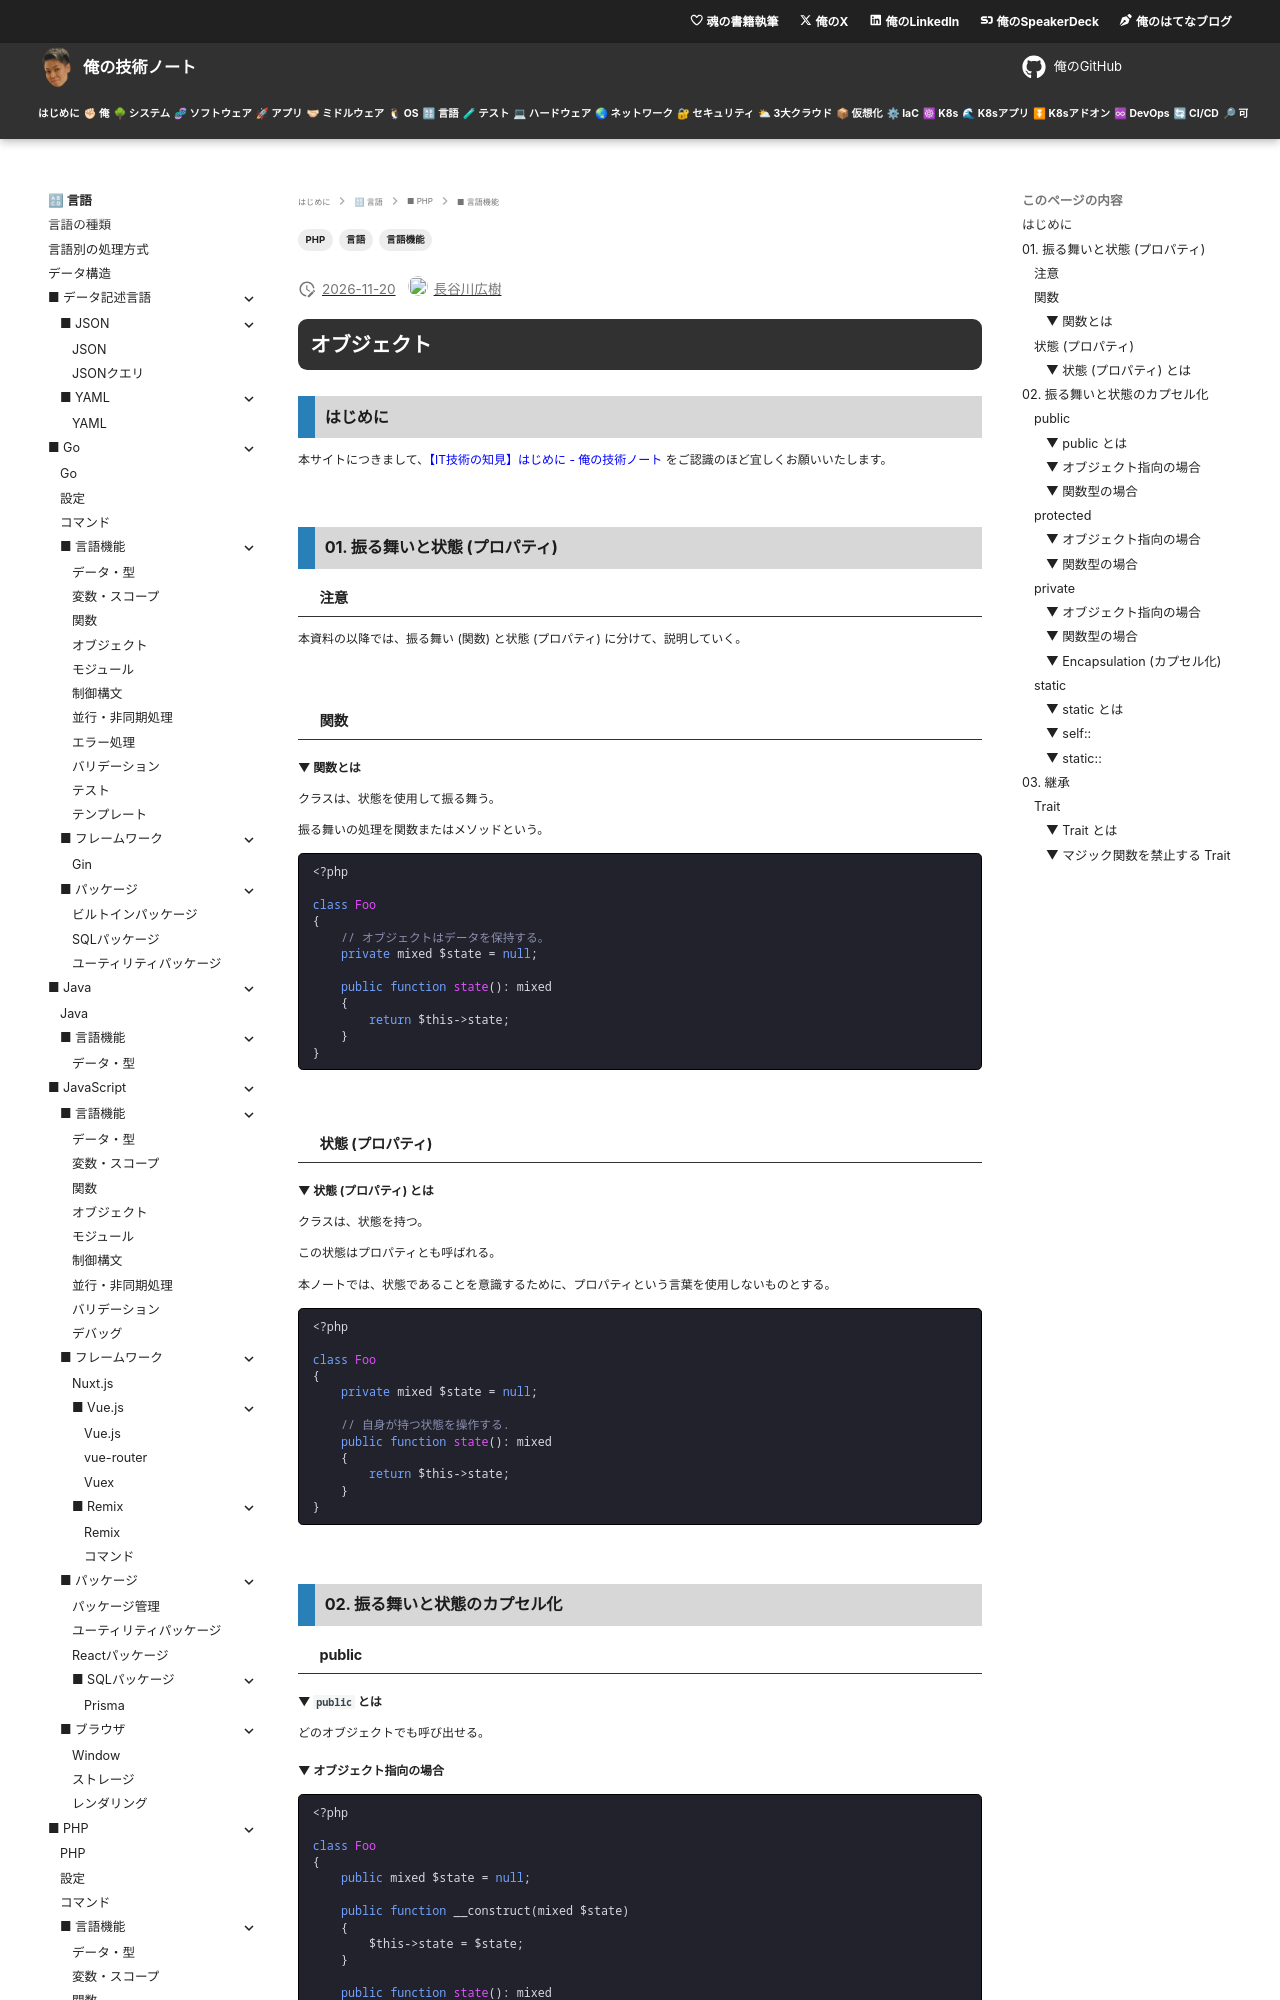

repository: hiroki-it/tech-notebook · page: language/language_php_feature_object.html · generator: mkdocs

---
title: 【IT技術の知見】オブジェクト
description: オブジェクトの知見を記録しています。
tags:
  - "言語"
  - "PHP"
  - "言語機能"
---

# オブジェクト

## はじめに

本サイトにつきまして、[【IT技術の知見】はじめに - 俺の技術ノート](https://hiroki-it.github.io/tech-notebook/) をご認識のほど宜しくお願いいたします。

<br>

## 01. 振る舞いと状態 (プロパティ)

### 注意

本資料の以降では、振る舞い (関数) と状態 (プロパティ) に分けて、説明していく。

<br>

### 関数

#### ▼ 関数とは

クラスは、状態を使用して振る舞う。

振る舞いの処理を関数またはメソッドという。

```injectablephp
<?php

class Foo
{
    // オブジェクトはデータを保持する。
    private mixed $state = null;

    public function state(): mixed
    {
        return $this->state;
    }
}
```

<br>

### 状態 (プロパティ)

#### ▼ 状態 (プロパティ) とは

クラスは、状態を持つ。

この状態はプロパティとも呼ばれる。

本ノートでは、状態であることを意識するために、プロパティという言葉を使用しないものとする。

```injectablephp
<?php

class Foo
{
    private mixed $state = null;

    // 自身が持つ状態を操作する.
    public function state(): mixed
    {
        return $this->state;
    }
}
```

<br>

## 02. 振る舞いと状態のカプセル化

### public

#### ▼ `public` とは

どのオブジェクトでも呼び出せる。

#### ▼ オブジェクト指向の場合

```injectablephp
<?php

class Foo
{
    public mixed $state = null;

    public function __construct(mixed $state)
    {
        $this->state = $state;
    }

    public function state(): mixed
    {
        return $this->state;
    }
}
```

#### ▼ 関数型の場合

オブジェクトのすべてのデータが `public` であるなら、オブジェクト指向における隠蔽のメリットは、特にないかもしれない。

```injectablephp
<?php

function foo(mixed $state): mixed{
    return $state;
}

$state = "状態";
foo($state);
```

<br>
